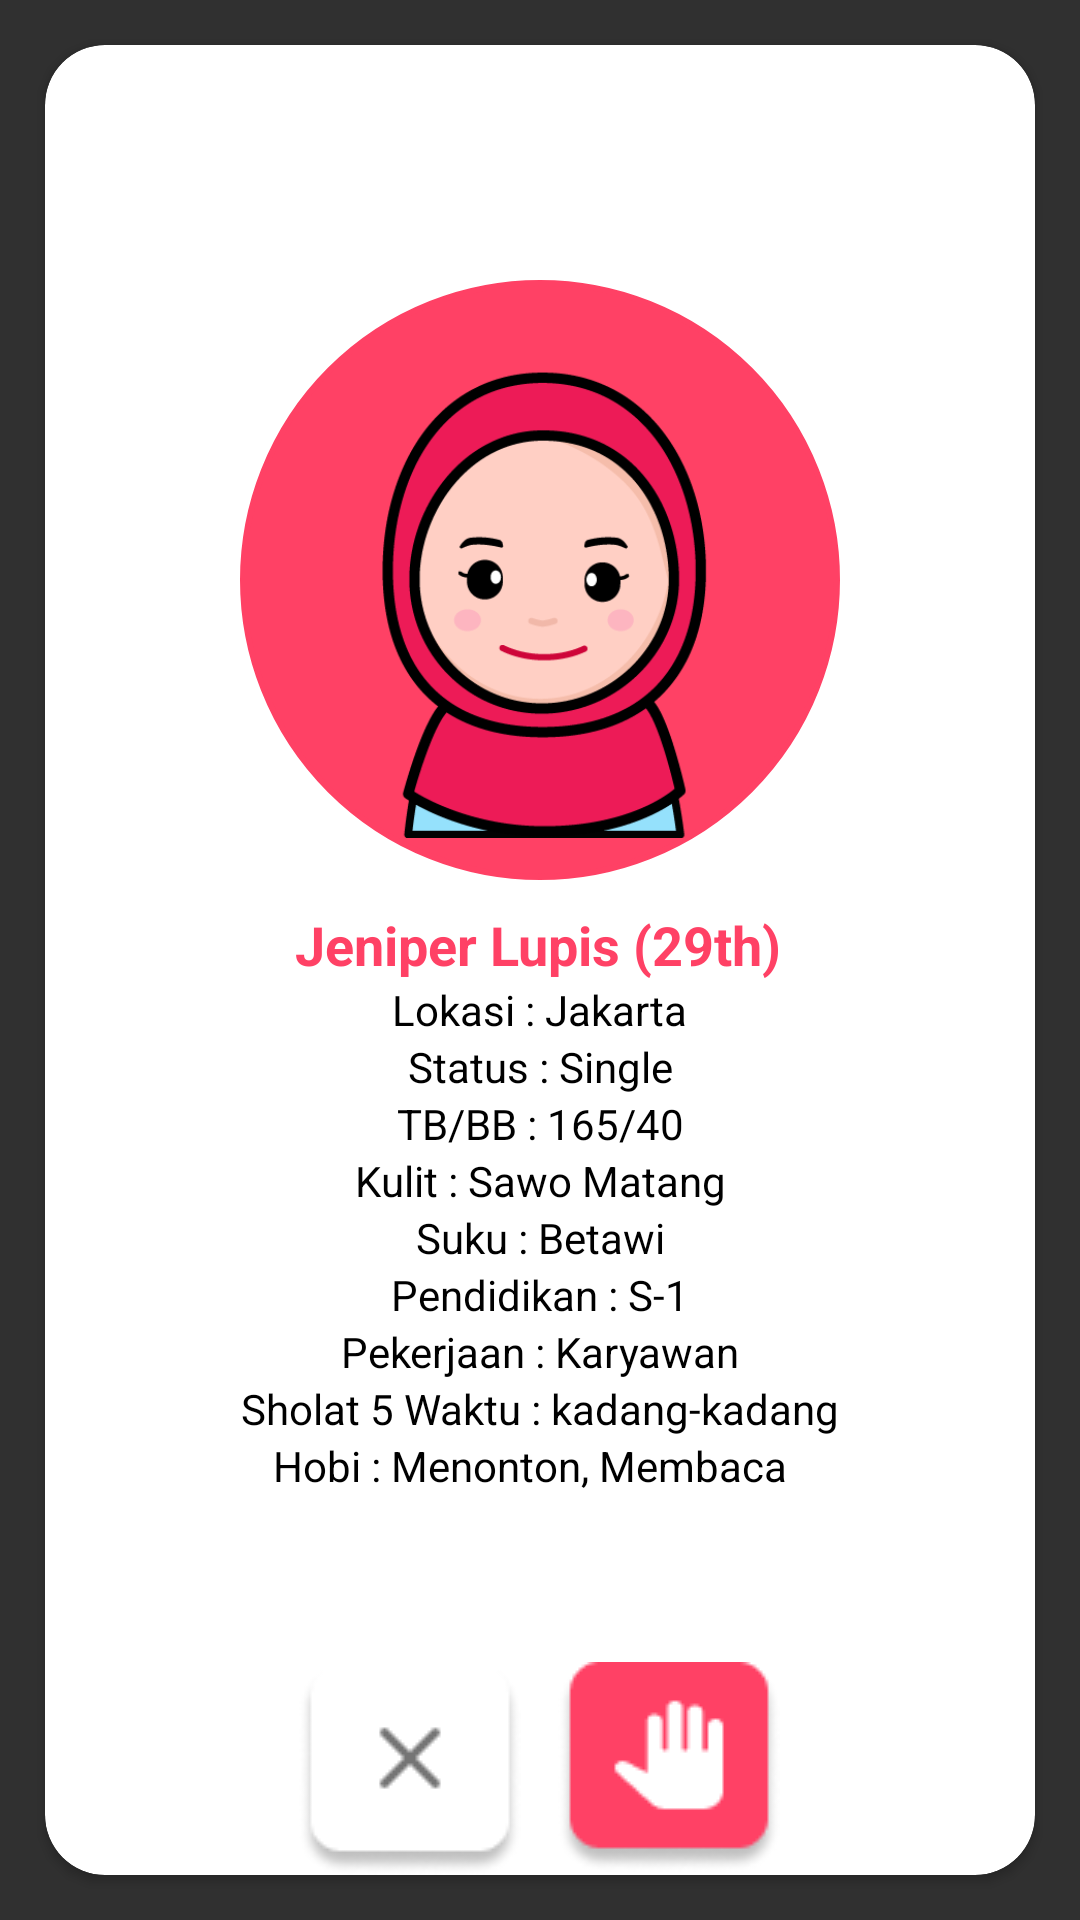

Here is an Android app screen rendered from its layout file. Give the layout XML and the strings, colors and styles it references.
<!-- AndroidManifest.xml: application theme Theme.Design.NoActionBar -->
<!-- res/layout/home_fragment.xml -->
<?xml version="1.0" encoding="utf-8"?>
<androidx.constraintlayout.widget.ConstraintLayout
    xmlns:android="http://schemas.android.com/apk/res/android"
    xmlns:app="http://schemas.android.com/apk/res-auto"
    xmlns:tools="http://schemas.android.com/tools"
    android:layout_width="match_parent"
    android:layout_height="match_parent">

    <androidx.cardview.widget.CardView
        android:layout_width="match_parent"
        android:layout_height="match_parent"
        android:layout_margin="15dp"
        app:cardBackgroundColor="@color/white"
        app:cardCornerRadius="20dp"
        app:layout_constraintBottom_toBottomOf="parent"
        app:layout_constraintTop_toTopOf="parent"
        tools:ignore="MissingConstraints"
        tools:layout_editor_absoluteX="0dp">

        <androidx.constraintlayout.widget.ConstraintLayout
            android:layout_width="match_parent"
            android:layout_height="match_parent">

            <ImageView
                android:layout_width="200dp"
                android:layout_height="200dp"
                android:background="@drawable/bg_circle"
                android:src="@drawable/avatargirl"
                app:layout_constraintBottom_toBottomOf="parent"
                app:layout_constraintEnd_toEndOf="parent"
                app:layout_constraintStart_toStartOf="parent"
                app:layout_constraintTop_toTopOf="parent"
                app:layout_constraintVertical_bias="0.191" />

            <TextView
                android:id="@+id/textView"
                android:layout_width="wrap_content"
                android:layout_height="wrap_content"
                android:text="Jeniper Lupis (29th)"
                android:textColor="@color/select"
                android:textSize="18dp"
                android:textStyle="bold"
                app:layout_constraintBottom_toBottomOf="parent"
                app:layout_constraintEnd_toEndOf="parent"
                app:layout_constraintHorizontal_bias="0.497"
                app:layout_constraintStart_toStartOf="parent"
                app:layout_constraintTop_toTopOf="parent"
                app:layout_constraintVertical_bias="0.491"
                tools:ignore="MissingConstraints" />

            <TextView
                android:id="@+id/textView2"
                android:layout_width="wrap_content"
                android:layout_height="wrap_content"
                android:text="Lokasi : Jakarta"
                android:textColor="@color/black"
                app:layout_constraintEnd_toEndOf="parent"
                app:layout_constraintStart_toStartOf="parent"
                app:layout_constraintTop_toBottomOf="@+id/textView" />

            <TextView
                android:id="@+id/textView3"
                android:layout_width="wrap_content"
                android:layout_height="wrap_content"
                android:text="Status : Single"
                android:textColor="@color/black"
                app:layout_constraintEnd_toEndOf="parent"
                app:layout_constraintStart_toStartOf="parent"
                app:layout_constraintTop_toBottomOf="@+id/textView2" />

            <TextView
                android:id="@+id/textView4"
                android:layout_width="wrap_content"
                android:layout_height="wrap_content"
                android:text="TB/BB : 165/40"
                android:textColor="@color/black"
                app:layout_constraintEnd_toEndOf="parent"
                app:layout_constraintStart_toStartOf="parent"
                app:layout_constraintTop_toBottomOf="@+id/textView3" />

            <TextView
                android:id="@+id/textView5"
                android:layout_width="wrap_content"
                android:layout_height="wrap_content"
                android:text="Kulit : Sawo Matang"
                android:textColor="@color/black"
                app:layout_constraintEnd_toEndOf="parent"
                app:layout_constraintStart_toStartOf="parent"
                app:layout_constraintTop_toBottomOf="@+id/textView4" />

            <TextView
                android:id="@+id/textView6"
                android:layout_width="wrap_content"
                android:layout_height="wrap_content"
                android:text="Suku : Betawi"
                android:textColor="@color/black"
                app:layout_constraintEnd_toEndOf="parent"
                app:layout_constraintStart_toStartOf="parent"
                app:layout_constraintTop_toBottomOf="@+id/textView5" />

            <TextView
                android:id="@+id/textView7"
                android:layout_width="wrap_content"
                android:layout_height="wrap_content"
                android:text="Pendidikan : S-1"
                android:textColor="@color/black"
                app:layout_constraintEnd_toEndOf="parent"
                app:layout_constraintStart_toStartOf="parent"
                app:layout_constraintTop_toBottomOf="@+id/textView6" />

            <TextView
                android:id="@+id/textView8"
                android:layout_width="wrap_content"
                android:layout_height="wrap_content"
                android:text="Pekerjaan : Karyawan"
                android:textColor="@color/black"
                app:layout_constraintEnd_toEndOf="parent"
                app:layout_constraintStart_toStartOf="parent"
                app:layout_constraintTop_toBottomOf="@+id/textView7" />

            <TextView
                android:id="@+id/textView9"
                android:layout_width="wrap_content"
                android:layout_height="wrap_content"
                android:text="Sholat 5 Waktu : kadang-kadang"
                android:textColor="@color/black"
                app:layout_constraintEnd_toEndOf="parent"
                app:layout_constraintStart_toStartOf="parent"
                app:layout_constraintTop_toBottomOf="@+id/textView8" />

            <TextView
                android:id="@+id/textView10"
                android:layout_width="wrap_content"
                android:layout_height="wrap_content"
                android:text="Hobi : Menonton, Membaca  "
                android:textColor="@color/black"
                app:layout_constraintEnd_toEndOf="parent"
                app:layout_constraintStart_toStartOf="parent"
                app:layout_constraintTop_toBottomOf="@+id/textView9" />


            <ImageView
                android:id="@+id/btn_hai"
                android:layout_width="wrap_content"
                android:layout_height="wrap_content"
                android:src="@drawable/hai"
                app:layout_constraintBottom_toBottomOf="parent"
                app:layout_constraintEnd_toEndOf="parent"
                app:layout_constraintHorizontal_bias="0.668"
                app:layout_constraintStart_toStartOf="parent"
                app:layout_constraintTop_toTopOf="parent"
                app:layout_constraintVertical_bias="0.998" />

            <ImageView
                android:id="@+id/btn_bye"
                android:layout_width="wrap_content"
                android:layout_height="wrap_content"
                android:src="@drawable/bye"
                app:layout_constraintBottom_toBottomOf="parent"
                app:layout_constraintEnd_toEndOf="parent"
                app:layout_constraintHorizontal_bias="0.331"
                app:layout_constraintStart_toStartOf="parent"
                app:layout_constraintTop_toTopOf="parent"
                app:layout_constraintVertical_bias="1.0" />


        </androidx.constraintlayout.widget.ConstraintLayout>


    </androidx.cardview.widget.CardView>


</androidx.constraintlayout.widget.ConstraintLayout>
<!-- resources referenced by this layout -->
<resources>
  <color name="black">#FF000000</color>
  <color name="select">#FF4165</color>
  <color name="white">#FFFFFFFF</color>
  <!-- drawable avatargirl: png bitmap (drawable, 36174 bytes) -->
  <!-- drawable bg_circle (drawable) -->
  <?xml version="1.0" encoding="utf-8"?>
  <shape xmlns:android="http://schemas.android.com/apk/res/android"
      android:shape="rectangle">
      <corners android:radius="1000dp" />
      <padding
          android:bottom="14dp"
          android:left="14dp"
          android:right="14dp"
          android:top="14dp" />
      <solid android:color="@color/select" />
      <stroke
          android:width="2dip"
          android:color="@color/select" />
  </shape>
  <!-- drawable bye: png bitmap (drawable-v24, 2222 bytes) -->
  <!-- drawable hai: png bitmap (drawable, 2425 bytes) -->
</resources>
